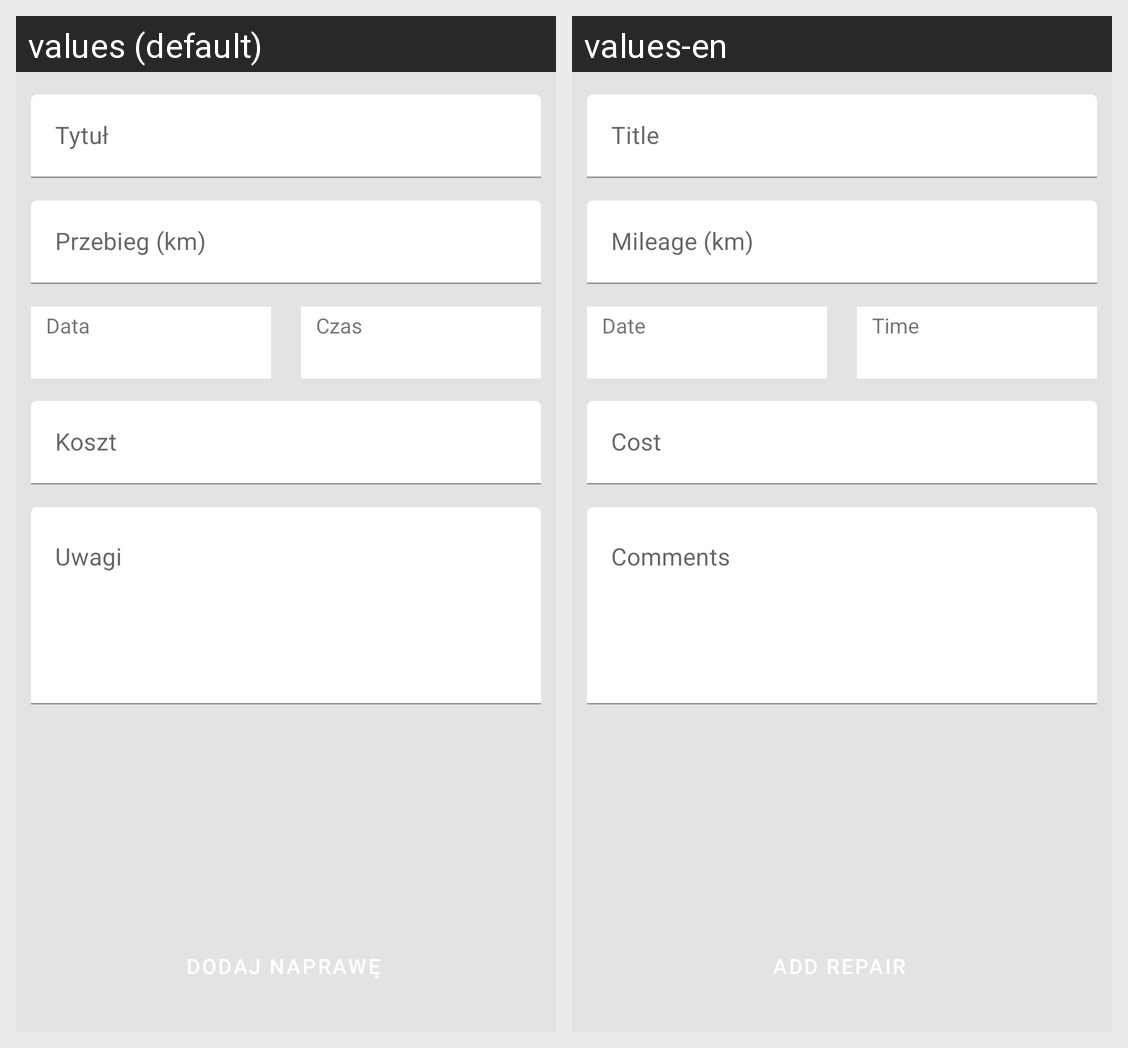

Translations of the strings shown on this Android screen, per locale in the grid:
Android screen res/layout/add_edit_repair_fragment.xml rendered under 2 locales, left to right: values (default), values-en. Device: Nexus 5 (rendered at 1080×1920; each locale shown at half size, 540×960, under a caption strip naming it); theme Theme.VehicleCost.
Strings drawn on this screen, with the default value and each locale's value (text and hints the layout hard-codes, and strings that could not be matched under every locale, appear in the picture but are not listed):

label_time
  values: Czas
  values-en: Time

label_of_date
  values: Data
  values-en: Date

title
  values: Tytuł
  values-en: Title

text_input_hint_mileage
  values: Przebieg (km)
  values-en: Mileage (km)

hint_cost
  values: Koszt
  values-en: Cost

comments
  values: Uwagi
  values-en: Comments
